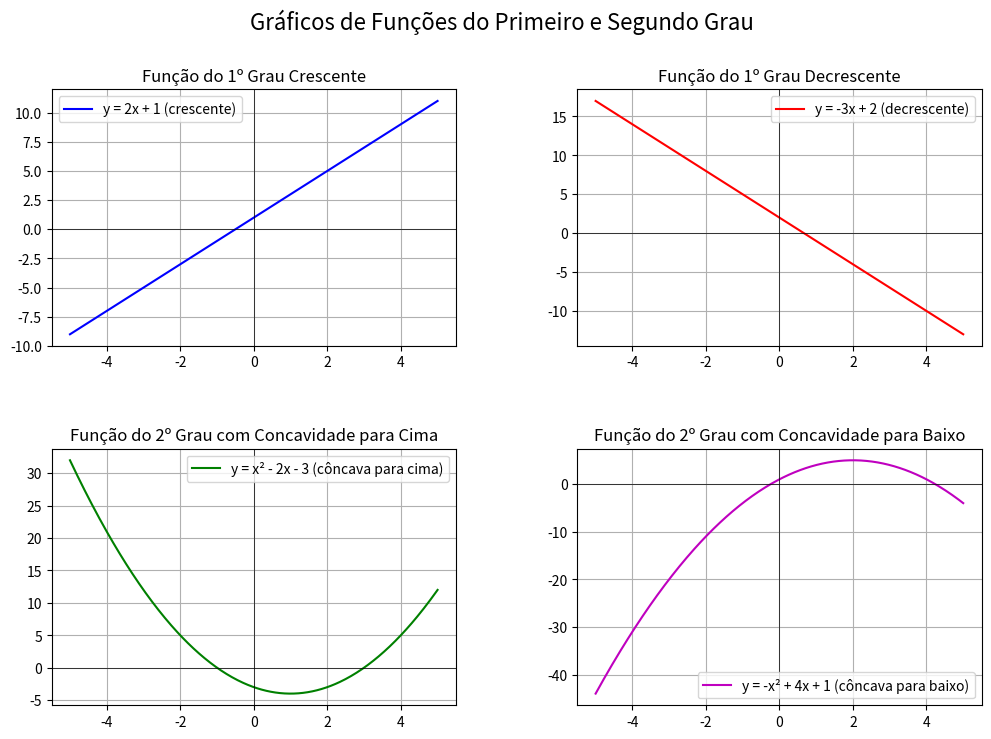

The matplotlib source for this figure:
import numpy as np
import matplotlib.pyplot as plt
from matplotlib import gridspec

# Configuração geral dos gráficos
plt.figure(figsize=(12, 8))
plt.suptitle('Gráficos de Funções do Primeiro e Segundo Grau', fontsize=16)
gs = gridspec.GridSpec(2, 2, hspace=0.4, wspace=0.3)

# Eixo x comum para todos os gráficos
x = np.linspace(-5, 5, 400)

## 1) Funções do Primeiro Grau
# Função crescente: y = 2x + 1
ax1 = plt.subplot(gs[0, 0])
y1 = 2*x + 1
ax1.plot(x, y1, 'b-', label='y = 2x + 1 (crescente)')
ax1.set_title('Função do 1º Grau Crescente')
ax1.grid(True)
ax1.axhline(0, color='black', linewidth=0.5)
ax1.axvline(0, color='black', linewidth=0.5)
ax1.legend()

# Função decrescente: y = -3x + 2
ax2 = plt.subplot(gs[0, 1])
y2 = -3*x + 2
ax2.plot(x, y2, 'r-', label='y = -3x + 2 (decrescente)')
ax2.set_title('Função do 1º Grau Decrescente')
ax2.grid(True)
ax2.axhline(0, color='black', linewidth=0.5)
ax2.axvline(0, color='black', linewidth=0.5)
ax2.legend()

## 2) Funções do Segundo Grau
# Função crescente (concavidade para cima): y = x² - 2x - 3
ax3 = plt.subplot(gs[1, 0])
y3 = x**2 - 2*x - 3
ax3.plot(x, y3, 'g-', label='y = x² - 2x - 3 (côncava para cima)')
ax3.set_title('Função do 2º Grau com Concavidade para Cima')
ax3.grid(True)
ax3.axhline(0, color='black', linewidth=0.5)
ax3.axvline(0, color='black', linewidth=0.5)
ax3.legend()

# Função decrescente (concavidade para baixo): y = -x² + 4x + 1
ax4 = plt.subplot(gs[1, 1])
y4 = -x**2 + 4*x + 1
ax4.plot(x, y4, 'm-', label='y = -x² + 4x + 1 (côncava para baixo)')
ax4.set_title('Função do 2º Grau com Concavidade para Baixo')
ax4.grid(True)
ax4.axhline(0, color='black', linewidth=0.5)
ax4.axvline(0, color='black', linewidth=0.5)
ax4.legend()

plt.show()